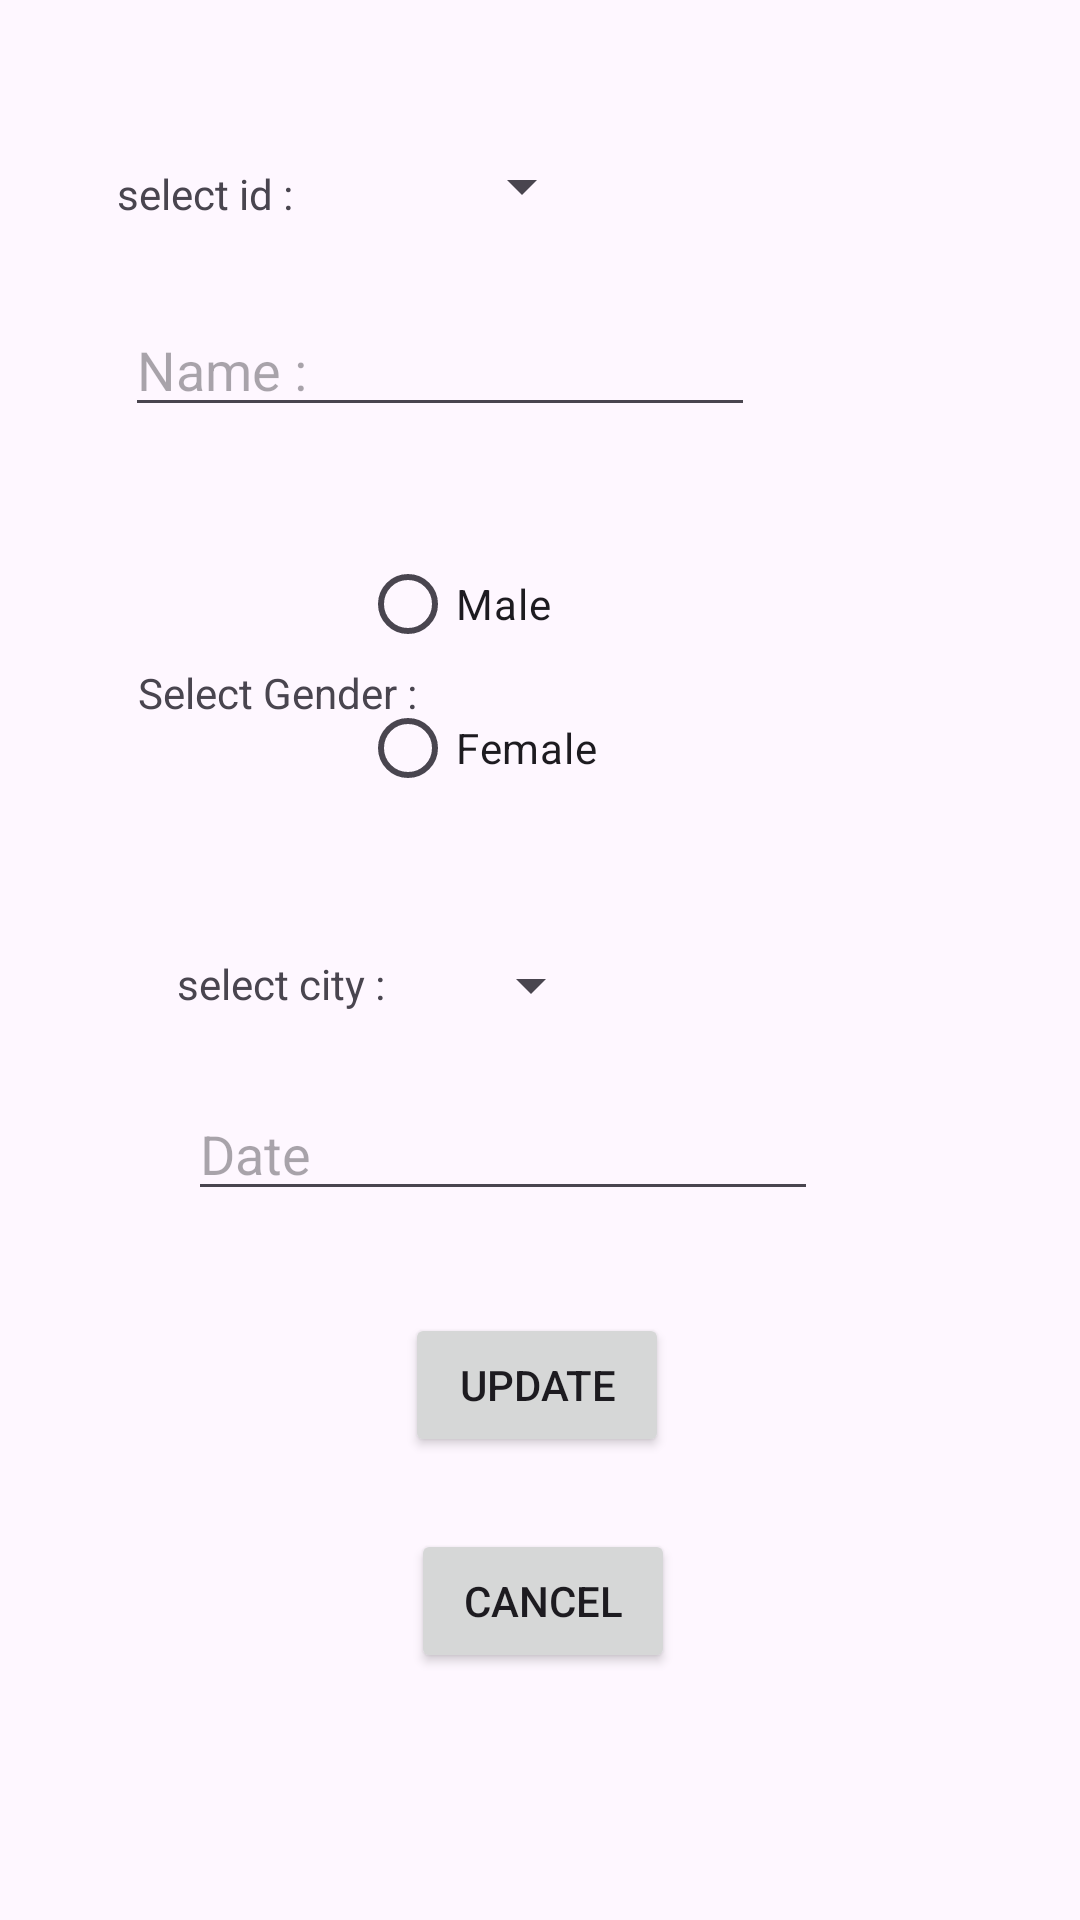

This screen was rendered from an Android layout file. Write that file and the resources it references.
<!-- AndroidManifest.xml: application theme Theme.Pcurd -->
<!-- res/layout/activity_update.xml -->
<?xml version="1.0" encoding="utf-8"?>
<androidx.constraintlayout.widget.ConstraintLayout xmlns:android="http://schemas.android.com/apk/res/android"
    xmlns:app="http://schemas.android.com/apk/res-auto"
    xmlns:tools="http://schemas.android.com/tools"
    android:layout_width="match_parent"
    android:layout_height="match_parent"
    tools:context=".update">

    <TextView
        android:id="@+id/textView2"
        android:layout_width="wrap_content"
        android:layout_height="wrap_content"
        android:layout_marginStart="39dp"
        android:layout_marginTop="55dp"
        android:text="select id : "
        app:layout_constraintStart_toStartOf="parent"
        app:layout_constraintTop_toTopOf="parent" />

    <Spinner
        android:id="@+id/spidup"
        android:layout_width="0dp"
        android:layout_height="wrap_content"
        android:layout_marginStart="29dp"
        android:layout_marginTop="50dp"
        android:layout_marginEnd="162dp"
        app:layout_constraintEnd_toEndOf="parent"
        app:layout_constraintStart_toEndOf="@+id/textView2"
        app:layout_constraintTop_toTopOf="parent" />

    <EditText
        android:id="@+id/ednameup"
        android:layout_width="wrap_content"
        android:layout_height="wrap_content"
        android:layout_marginStart="67dp"
        android:layout_marginTop="27dp"
        android:layout_marginEnd="134dp"
        android:ems="10"
        android:hint="Name :"
        android:inputType="text"
        app:layout_constraintEnd_toEndOf="parent"
        app:layout_constraintStart_toStartOf="parent"
        app:layout_constraintTop_toBottomOf="@+id/textView2" />

    <RadioGroup
        android:id="@+id/rggenderup"
        android:layout_width="wrap_content"
        android:layout_height="wrap_content"
        android:layout_marginStart="2dp"
        android:layout_marginTop="35dp"
        android:layout_marginEnd="185dp"
        app:layout_constraintEnd_toEndOf="parent"
        app:layout_constraintStart_toEndOf="@+id/textView3"
        app:layout_constraintTop_toBottomOf="@+id/ednameup">

        <RadioButton
            android:id="@+id/rgmaleup"
            android:layout_width="match_parent"
            android:layout_height="wrap_content"
            android:text="Male" />

        <RadioButton
            android:id="@+id/rgfemaleup"
            android:layout_width="match_parent"
            android:layout_height="wrap_content"
            android:text="Female" />
    </RadioGroup>

    <TextView
        android:id="@+id/textView3"
        android:layout_width="wrap_content"
        android:layout_height="wrap_content"
        android:layout_marginStart="46dp"
        android:layout_marginTop="79dp"
        android:text="Select Gender : "
        app:layout_constraintStart_toStartOf="parent"
        app:layout_constraintTop_toBottomOf="@+id/ednameup" />

    <TextView
        android:id="@+id/textView4"
        android:layout_width="wrap_content"
        android:layout_height="wrap_content"
        android:layout_marginStart="59dp"
        android:layout_marginTop="78dp"
        android:text="select city : "
        app:layout_constraintStart_toStartOf="parent"
        app:layout_constraintTop_toBottomOf="@+id/textView3" />

    <Spinner
        android:id="@+id/spcityup"
        android:layout_width="0dp"
        android:layout_height="wrap_content"
        android:layout_marginStart="1dp"
        android:layout_marginTop="43dp"
        android:layout_marginEnd="159dp"
        app:layout_constraintEnd_toEndOf="parent"
        app:layout_constraintStart_toEndOf="@+id/textView4"
        app:layout_constraintTop_toBottomOf="@+id/rggenderup" />

    <EditText
        android:id="@+id/eddateup"
        android:layout_width="wrap_content"
        android:layout_height="wrap_content"
        android:layout_marginStart="88dp"
        android:layout_marginTop="22dp"
        android:layout_marginEnd="113dp"
        android:ems="10"
        android:hint="Date"
        android:inputType="text"
        app:layout_constraintEnd_toEndOf="parent"
        app:layout_constraintStart_toStartOf="parent"
        app:layout_constraintTop_toBottomOf="@+id/spcityup" />

    <Button
        android:id="@+id/btnupdate"
        android:layout_width="wrap_content"
        android:layout_height="wrap_content"
        android:layout_marginStart="159dp"
        android:layout_marginTop="34dp"
        android:layout_marginEnd="161dp"
        android:onClick="onupdate"
        android:text="Update"
        app:layout_constraintEnd_toEndOf="parent"
        app:layout_constraintStart_toStartOf="parent"
        app:layout_constraintTop_toBottomOf="@+id/eddateup" />

    <Button
        android:id="@+id/btncancel2"
        android:layout_width="wrap_content"
        android:layout_height="wrap_content"
        android:layout_marginStart="161dp"
        android:layout_marginTop="24dp"
        android:layout_marginEnd="159dp"
        android:onClick="oncanel"
        android:text="Cancel"
        app:layout_constraintEnd_toEndOf="parent"
        app:layout_constraintStart_toStartOf="parent"
        app:layout_constraintTop_toBottomOf="@+id/btnupdate" />
</androidx.constraintlayout.widget.ConstraintLayout>
<!-- resources referenced by this layout -->
<resources>
  <style name="Theme.Pcurd" parent="Base.Theme.Pcurd" />
  <style name="Base.Theme.Pcurd" parent="Theme.Material3.DayNight.NoActionBar">
          
          
      </style>
</resources>
